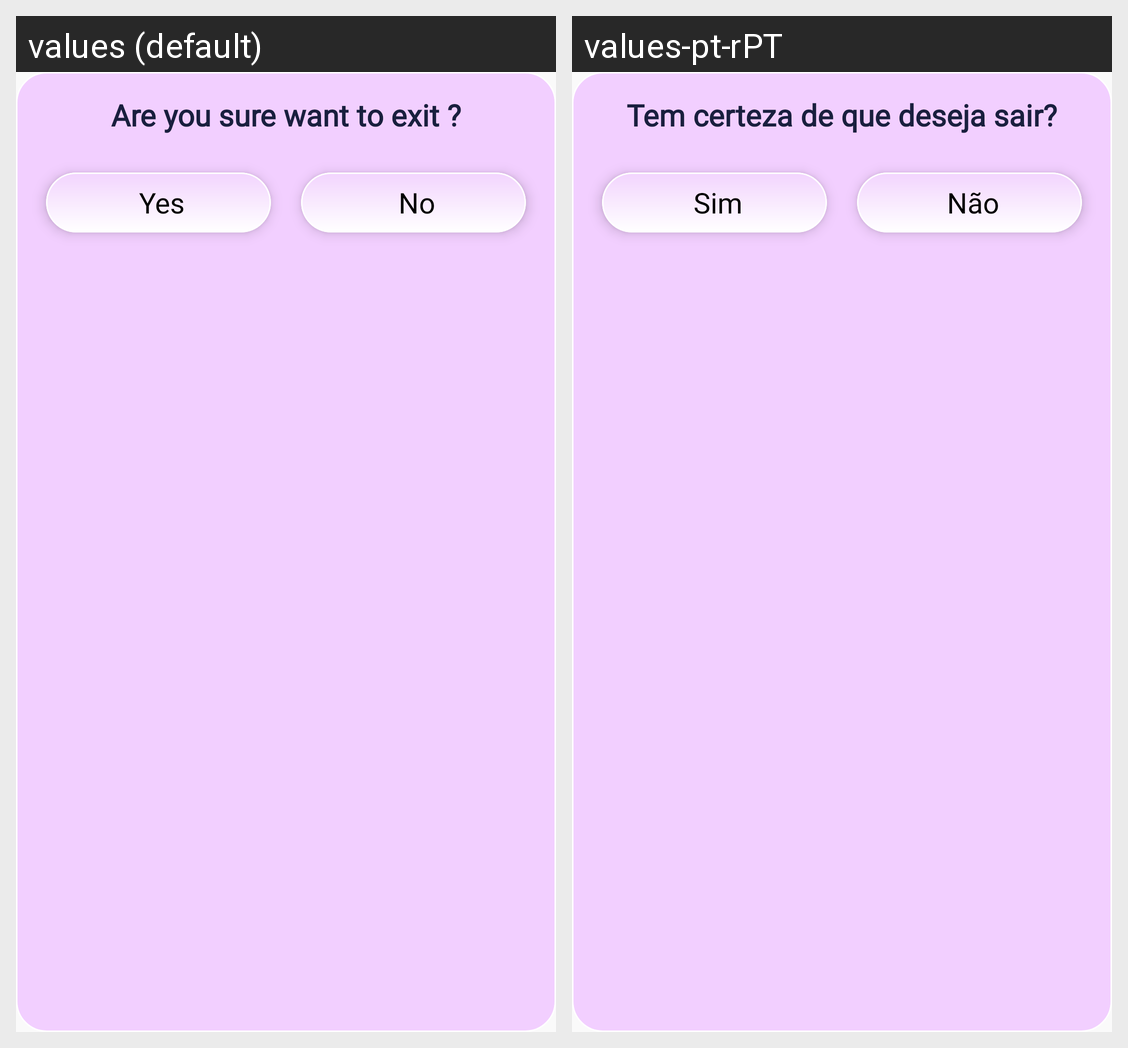

The Android screen above is rendered under two locales of the same app. Produce the string resources it draws, with the default and per-locale values.
Android screen res/layout/exit_dialog.xml rendered under 2 locales, left to right: values (default), values-pt-rPT. Device: Nexus 5 (rendered at 1080×1920; each locale shown at half size, 540×960, under a caption strip naming it); theme AppTheme.
Strings drawn on this screen, with the default value and each locale's value (text and hints the layout hard-codes, and strings that could not be matched under every locale, appear in the picture but are not listed):

exit
  values: Are you sure want to exit ?
  values-pt-rPT: Tem certeza de que deseja sair?

yes
  values: Yes
  values-pt-rPT: Sim

no
  values: No
  values-pt-rPT: Não
